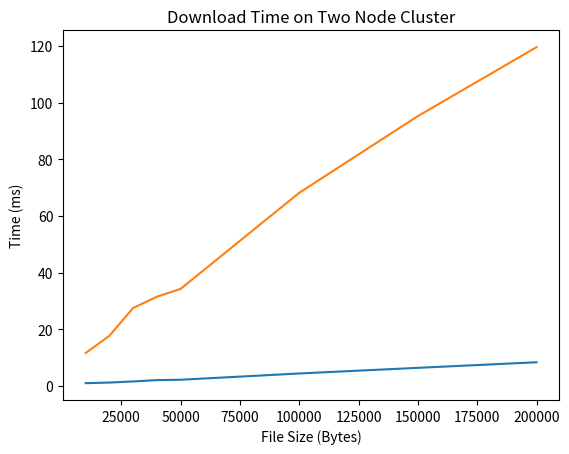

Write the Python code that produced this figure.
import matplotlib.pyplot as plt
from datetime import datetime

file_bytes = [10000,
              20000,
              30000,
              40000,
              50000,
              100000,
              150000,
              200000,
              ]

upload_time = [
    "954.218ms",
    "1.171s",
    "1.565s",
    "2.029s",
    "2.163s",
    "4.379s",
    "6.369s",
    "8.338s"
]

download_time = [
    "11.592ms",
    "17.675ms",
    "27.489ms",
    "31.47ms",
    "34.236ms",
    "68.164ms",
    "95.255ms",
    "119.586ms",
]

for i in range(len(upload_time)):
    if upload_time[i].endswith("ms"):
        upload_time[i] = float(upload_time[i][:-2]) / 1000
    else:
        upload_time[i] = float(upload_time[i][:-1])
        
for i in range(len(download_time)):
    if download_time[i].endswith("ms"):
        download_time[i] = float(download_time[i][:-2])

plt.plot(file_bytes, upload_time)
plt.ylabel("Time (s)")
plt.xlabel("File Size (Bytes)")
plt.title("Upload Time on Two Node Cluster")
plt.show()

plt.plot(file_bytes, download_time)
plt.ylabel("Time (ms)")
plt.xlabel("File Size (Bytes)")
plt.title("Download Time on Two Node Cluster")
plt.show()